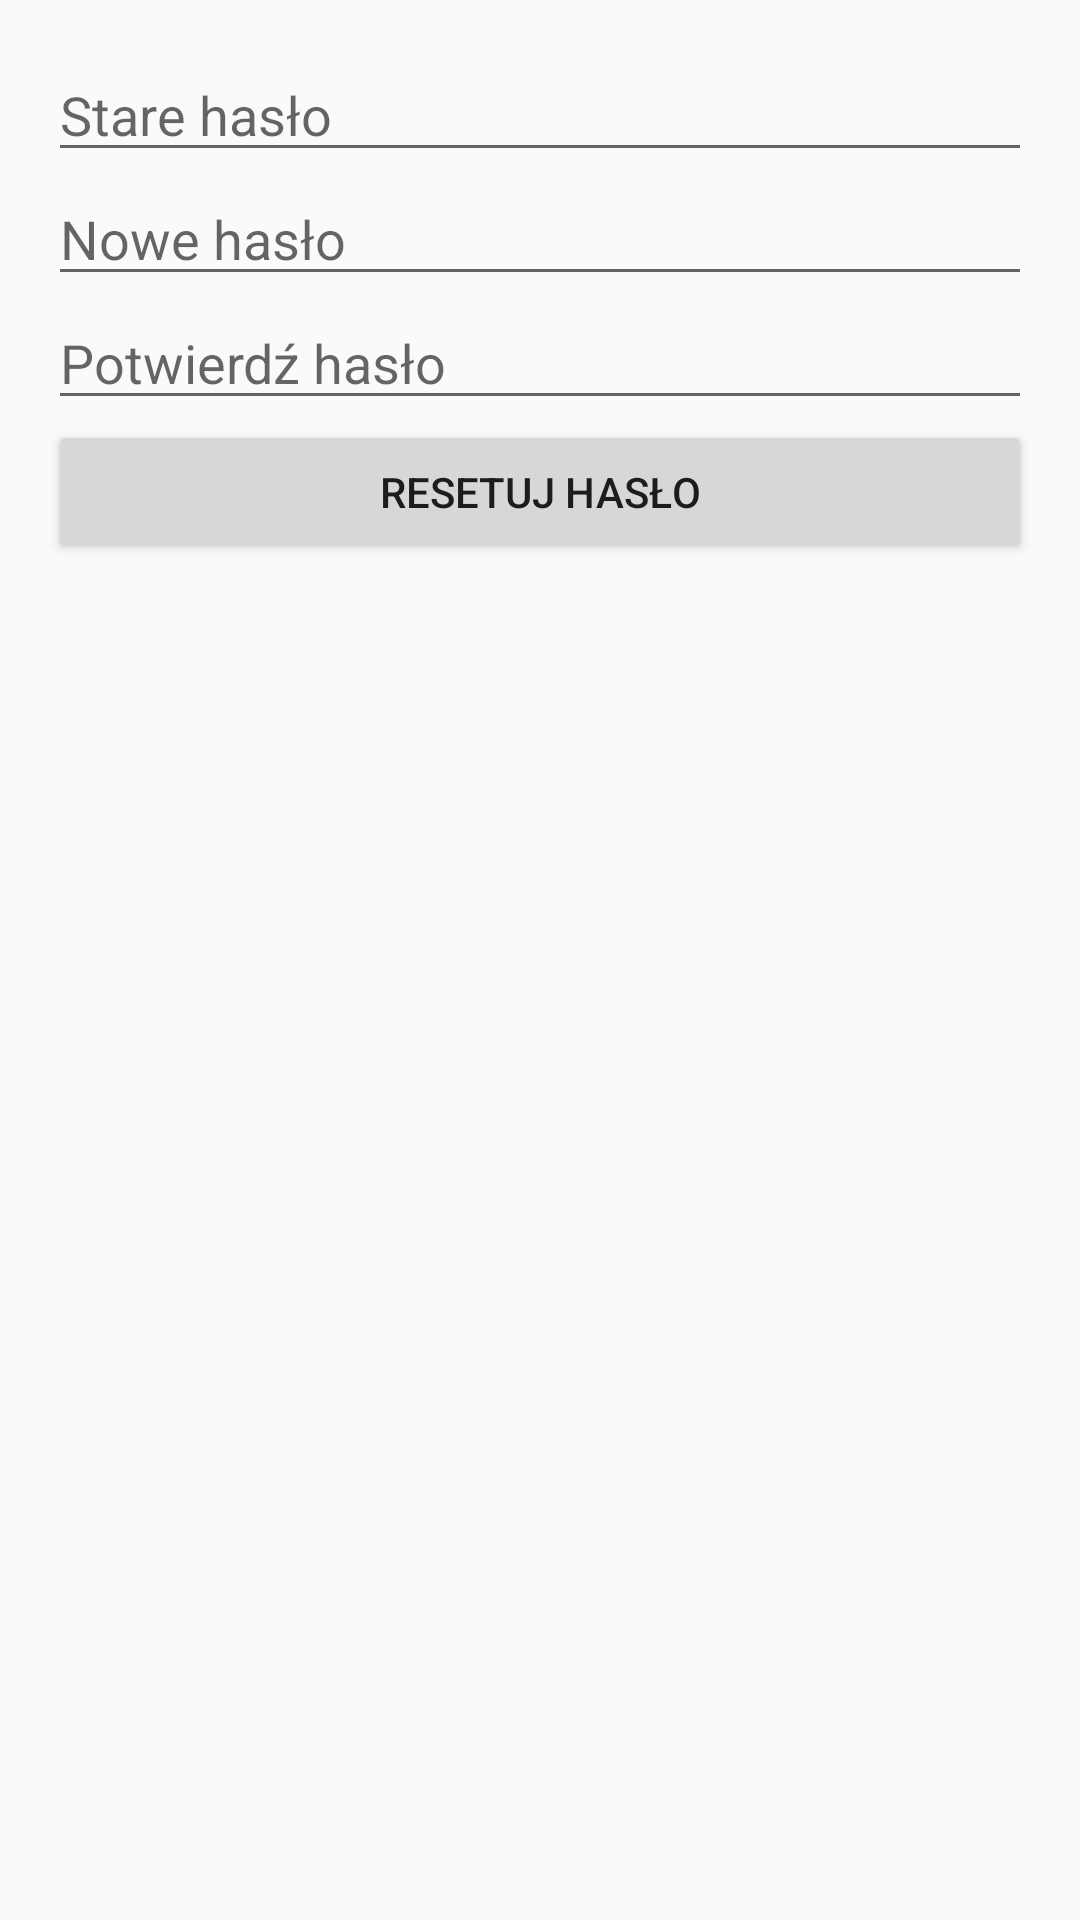

Write the Android layout XML for this screen, with the resource values it uses.
<!-- AndroidManifest.xml: application theme Theme.AppCompat.Light.NoActionBar -->
<!-- res/layout/activity_reset_password.xml -->
<?xml version="1.0" encoding="utf-8"?>
<LinearLayout xmlns:android="http://schemas.android.com/apk/res/android"
    android:layout_width="match_parent"
    android:layout_height="match_parent"
    android:orientation="vertical"
    android:padding="16dp">

    <EditText
        android:id="@+id/editTextOldPassword"
        android:layout_width="match_parent"
        android:layout_height="wrap_content"
        android:hint="Stare hasło"
        android:inputType="textPassword" />

    <EditText
        android:id="@+id/editTextNewPassword"
        android:layout_width="match_parent"
        android:layout_height="wrap_content"
        android:hint="Nowe hasło"
        android:inputType="textPassword" />

    <EditText
        android:id="@+id/editTextConfirmPassword"
        android:layout_width="match_parent"
        android:layout_height="wrap_content"
        android:hint="Potwierdź hasło"
        android:inputType="textPassword" />

    <Button
        android:id="@+id/buttonResetPassword"
        android:layout_width="match_parent"
        android:layout_height="wrap_content"
        android:text="Resetuj hasło" />
</LinearLayout>
<!-- resources referenced by this layout -->
<resources>

</resources>
